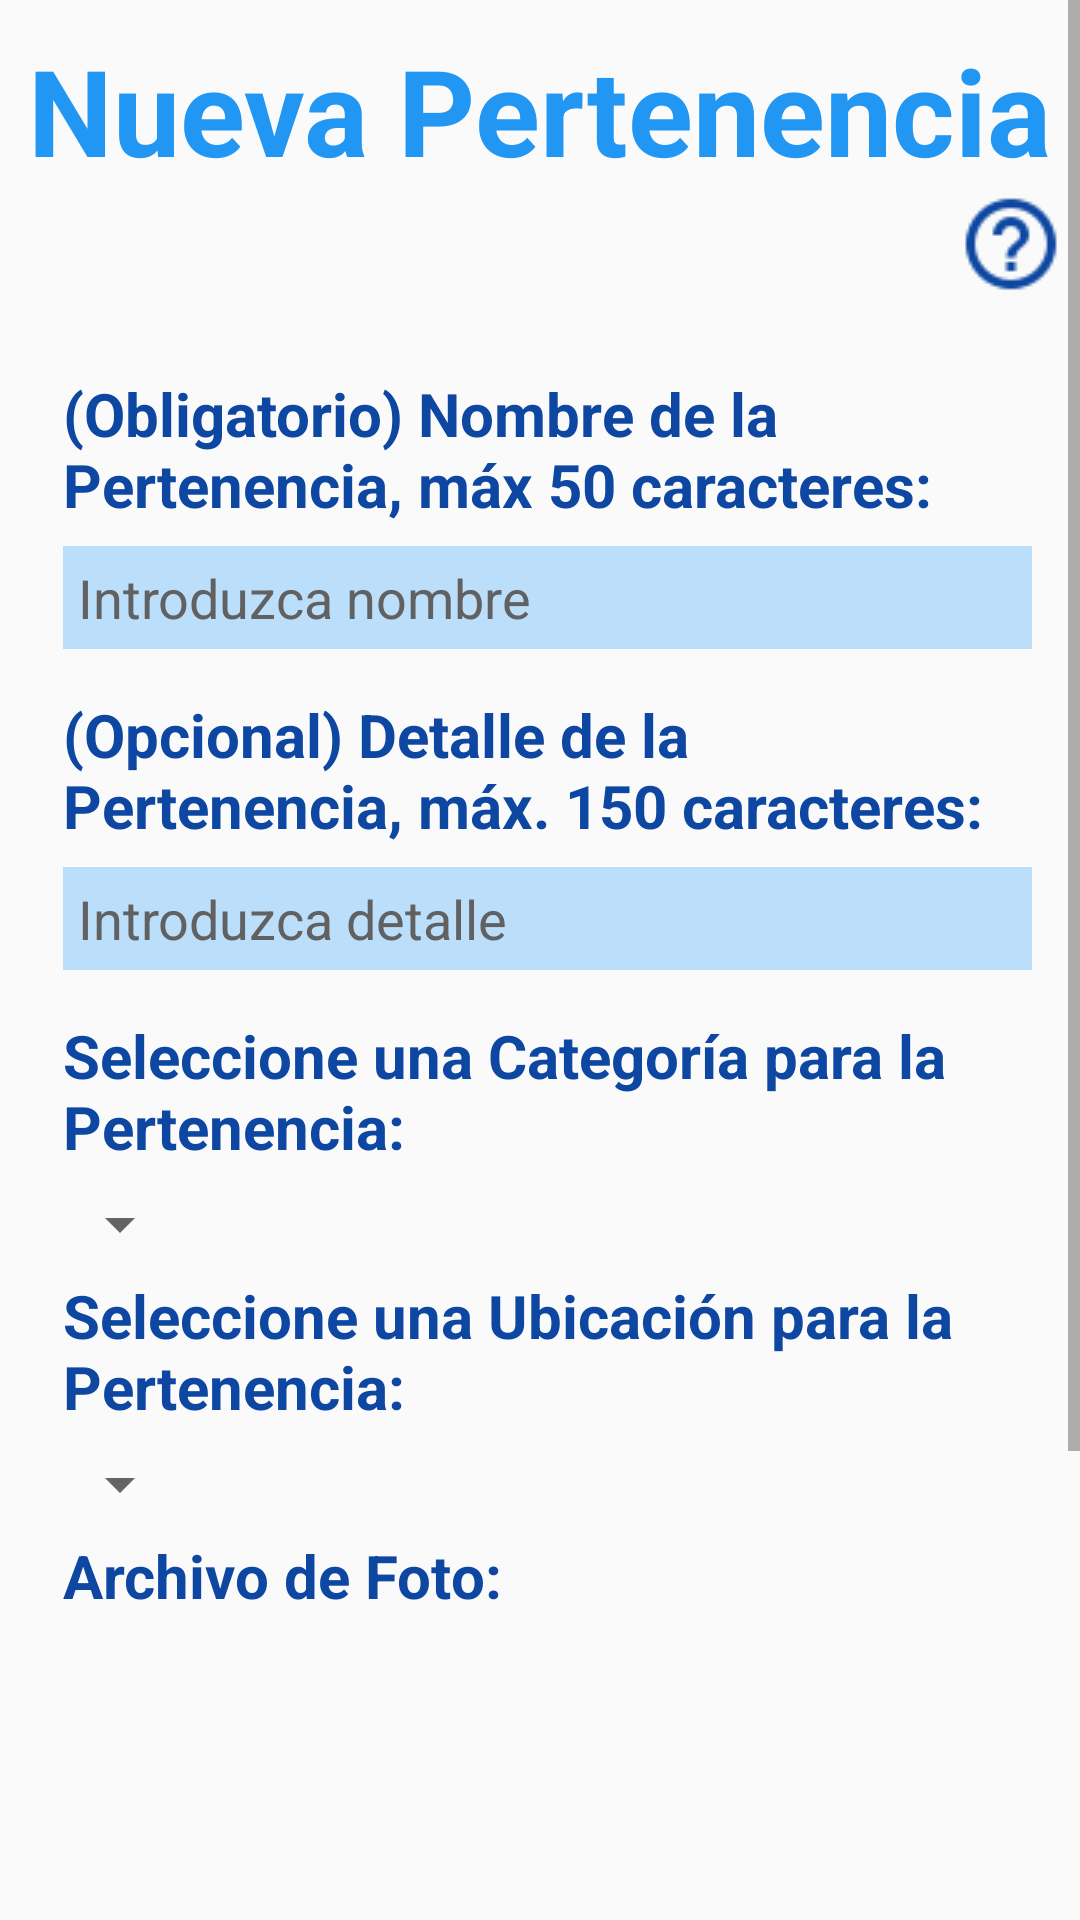

Layout XML and referenced resources for this Android screen:
<!-- AndroidManifest.xml: application theme AppTheme -->
<!-- res/layout/activity_crear_pertenencia.xml -->
<?xml version="1.0" encoding="utf-8"?>
<ScrollView xmlns:android="http://schemas.android.com/apk/res/android"
    xmlns:app="http://schemas.android.com/apk/res-auto"
    xmlns:tools="http://schemas.android.com/tools"
    style="@style/match_match"
    tools:context=".CrearPertenenciaActivity">

    <RelativeLayout
        style="@style/match_match">

        <TextView
            android:id="@+id/crear_pert_titulo"
            style="@style/estilo_comun_textos"
            android:text="Nueva Pertenencia"
            android:textSize="40sp" />

        <ImageView
            android:id="@+id/crear_pert_icono_ayuda"
            style="@style/estilo_ayuda"
            android:layout_below="@+id/crear_pert_titulo" />

        <LinearLayout
            android:id = "@+id/crear_pert_grupo_cajas"
            style="@style/estilo_linear_cajas"
            android:layout_below="@+id/crear_pert_icono_ayuda">

            <TextView
                style="@style/estilo_etiquetas"
                android:text="(Obligatorio) Nombre de la Pertenencia, máx 50 caracteres:" />

            <EditText
                android:id="@+id/crear_pert_caja_nombre"
                style="@style/estilo_cajas"
                android:hint="Introduzca nombre" />

            <TextView
                style="@style/estilo_etiquetas"
                android:text="(Opcional) Detalle de la Pertenencia, máx. 150 caracteres:" />

            <EditText
                android:id="@+id/crear_pert_caja_detalle"
                style="@style/estilo_cajas"
                android:hint="Introduzca detalle"
                android:maxLength="150"/>

            <TextView
                style="@style/estilo_etiquetas"
                android:text="Seleccione una Categoría para la Pertenencia:" />

            <Spinner
                android:id="@+id/crear_pert_sp_categoria"
                android:layout_width="wrap_content"
                android:layout_height="wrap_content"
                android:layout_centerHorizontal="true"/>

            <TextView
                style="@style/estilo_etiquetas"
                android:text="Seleccione una Ubicación para la Pertenencia:" />

            <Spinner
                android:id="@+id/crear_pert_sp_ubic"
                android:layout_width="wrap_content"
                android:layout_height="wrap_content"
                android:layout_centerHorizontal="true" />

            <TextView
                style="@style/estilo_etiquetas"
                android:text="Archivo de Foto:" />

            <TextView
                android:id="@+id/crear_pert_caja_textoFoto"
                style="@style/estilo_etiquetas_contenido"
                android:layout_marginBottom="40dp"/>
        </LinearLayout>

        <Button
            android:id="@+id/crear_pert_boton_limpiar"
            style="@style/estilo_boton"
            android:layout_below="@+id/crear_pert_grupo_cajas"
            android:layout_marginTop="20dp"
            android:text="Borrar campos"
            android:onClick="resetear"/>

        <Button
            android:id="@+id/crear_pert_boton_foto"
            style="@style/estilo_boton"
            android:layout_below="@+id/crear_pert_boton_limpiar"
            android:layout_marginTop="20dp"
            android:text="Obtener fotografía"
            android:onClick="entrarMenuFoto"/>

        <FrameLayout
            android:id="@+id/crear_pert_frame"
            style="@style/match_match"
            android:layout_below="@+id/crear_pert_boton_foto">

            <android.support.design.widget.FloatingActionButton
                android:id="@+id/crear_pert_fab"
                style="@style/estilo_fab"
                android:onClick="crearNuevaPertenencia"
                android:src="@mipmap/iconook"
                app:fabSize="normal" />
        </FrameLayout>
    </RelativeLayout>
</ScrollView>
<!-- resources referenced by this layout -->
<resources>
  <style name="estilo_ayuda" parent="wrap_wrap">
          <item name="android:src">@mipmap/iconoayuda</item>
          <item name="android:layout_alignParentRight">true</item>
          <item name="android:layout_marginRight">5dp</item>
          <item name="android:layout_gravity">right</item>
          <item name="android:onClick">ayuda</item>
      </style>
  <style name="estilo_boton" parent="match_wrap">
          <item name="android:layout_marginTop">30dp</item>
          <item name="android:layout_marginLeft">60dp</item>
          <item name="android:layout_marginRight">60dp</item>
          <item name="android:textColor">@color/colorPrimary</item>
          <item name="android:textSize">20sp</item>
          <item name="android:background">@drawable/presionarboton</item>
      </style>
  <style name="estilo_cajas" parent="match_wrap">
          <item name="android:textColorHint">@color/colorHint</item>
          <item name="android:textColor">@color/colorPrimaryDark</item>
          <item name="android:textSize">18sp</item>
          <item name="android:layout_marginBottom">10dp</item>
          <item name="android:layout_marginLeft">5dp</item>
          <item name="android:background">@color/colorPrimarySoft</item>
          <item name="android:padding">5dp</item>
          <item name="android:layout_centerVertical">true</item>
      </style>
  <style name="estilo_comun_textos" parent="wrap_wrap">
          <item name="android:layout_marginTop">10dp</item>
          <item name="android:textColor">@color/colorPrimary</item>
          <item name="android:layout_centerHorizontal">true</item>
          <item name="android:textSize">18sp</item>
          <item name="android:textStyle">bold</item>
      </style>
  <style name="estilo_etiquetas" parent="match_wrap">
          <item name="android:layout_marginBottom">2dp</item>
          <item name="android:textColor">@color/colorPrimaryDark</item>
          <item name="android:textSize">20sp</item>
          <item name="android:padding">5dp</item>
          <item name="android:textStyle">bold</item>
      </style>
  <style name="estilo_etiquetas_contenido" parent="estilo_etiquetas">
          <item name="android:textColor">@color/colorPrimary</item>
      </style>
  <style name="estilo_fab" parent="wrap_wrap">
          <item name="android:layout_margin">16dp</item>
          <item name="android:backgroundTint">@color/colorPrimaryDark</item>
          <item name="android:layout_gravity">bottom|end</item>
      </style>
  <style name="estilo_linear_cajas" parent="match_wrap">
          <item name="android:layout_marginLeft">16dp</item>
          <item name="android:layout_marginRight">16dp</item>
          <item name="android:layout_marginTop">20dp</item>
          <item name="android:orientation">vertical</item>
      </style>
  <style name="match_match">
          <item name="android:layout_width">match_parent</item>
          <item name="android:layout_height">match_parent</item>
      </style>
  <style name="AppTheme" parent="Theme.AppCompat.Light.DarkActionBar">
          <item name="colorPrimary">@color/colorPrimary</item>
          <item name="colorPrimaryDark">@color/colorPrimaryDark</item>
          <item name="colorAccent">@color/colorAccent</item>
      </style>
  <style name="wrap_wrap">
          <item name="android:layout_width">wrap_content</item>
          <item name="android:layout_height">wrap_content</item>
      </style>
  <style name="match_wrap">
          <item name="android:layout_width">match_parent</item>
          <item name="android:layout_height">wrap_content</item>
      </style>
  <color name="colorPrimary">#2196F3</color>
  <color name="colorHint">#616161</color>
  <color name="colorPrimaryDark">#0D47A1</color>
  <color name="colorPrimarySoft">#BBDEFB</color>
  <color name="colorAccent">@android:color/white</color>
</resources>
